2-way image classification set "dataset" from GitHub (rizkiamirudin/klasifikasi-sayuran); label vocabulary: selada, seledri.

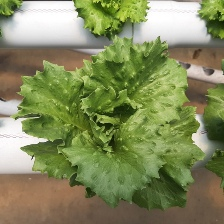
Label: selada

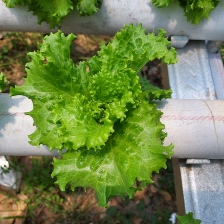
Label: selada

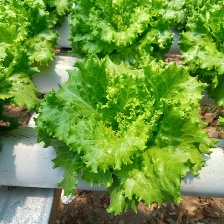
Label: selada

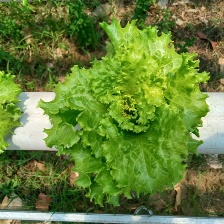
Label: selada

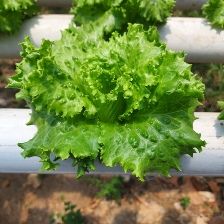
Label: selada

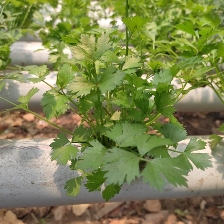
Label: seledri
